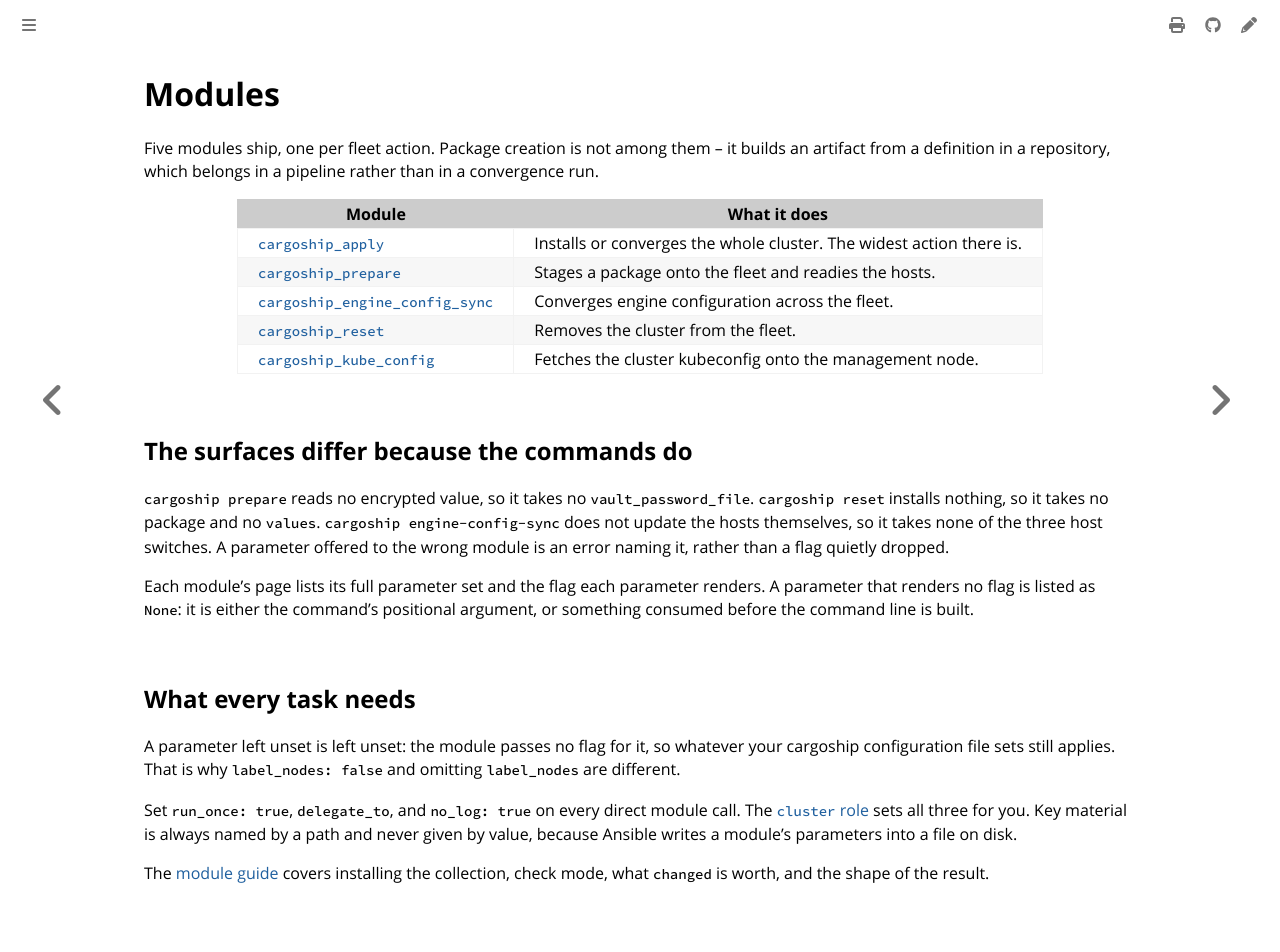

repository: colonel-byte/cargoship · page: ansible/cargoship/modules.html · generator: mdbook

# Modules

Five modules ship, one per fleet action. Package creation is not among them -- it builds an artifact from a definition in a repository, which belongs in a pipeline rather than in a convergence run.

| Module                                                         | What it does                                                         |
| -------------------------------------------------------------- | -------------------------------------------------------------------- |
| [`cargoship_apply`](module_apply.md)                           | Installs or converges the whole cluster. The widest action there is. |
| [`cargoship_prepare`](module_prepare.md)                       | Stages a package onto the fleet and readies the hosts.               |
| [`cargoship_engine_config_sync`](module_engine_config_sync.md) | Converges engine configuration across the fleet.                     |
| [`cargoship_reset`](module_reset.md)                           | Removes the cluster from the fleet.                                  |
| [`cargoship_kube_config`](module_kube_config.md)               | Fetches the cluster kubeconfig onto the management node.             |

## The surfaces differ because the commands do

`cargoship prepare` reads no encrypted value, so it takes no `vault_password_file`. `cargoship reset` installs nothing, so it takes no package and no `values`. `cargoship engine-config-sync` does not update the hosts themselves, so it takes none of the three host switches. A parameter offered to the wrong module is an error naming it, rather than a flag quietly dropped.

Each module's page lists its full parameter set and the flag each parameter renders. A parameter that renders no flag is listed as `None`: it is either the command's positional argument, or something consumed before the command line is built.

## What every task needs

A parameter left unset is left unset: the module passes no flag for it, so whatever your cargoship configuration file sets still applies. That is why `label_nodes: false` and omitting `label_nodes` are different.

Set `run_once: true`, `delegate_to`, and `no_log: true` on every direct module call. The [`cluster` role](role_cluster.md) sets all three for you. Key material is always named by a path and never given by value, because Ansible writes a module's parameters into a file on disk.

The [module guide](../../guides/ansible-module.md) covers installing the collection, check mode, what `changed` is worth, and the shape of the result.
